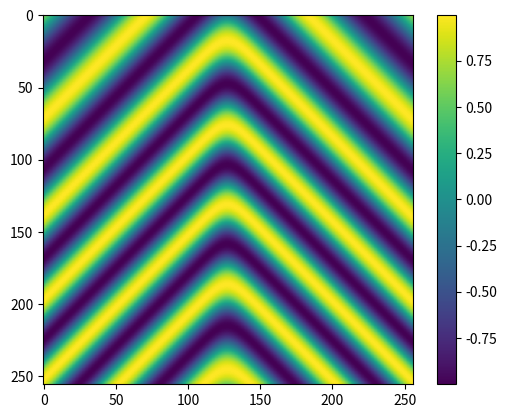
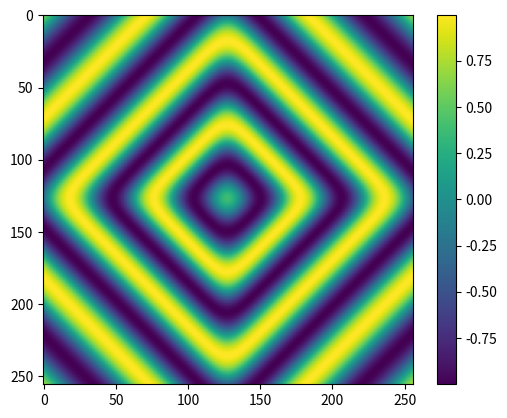
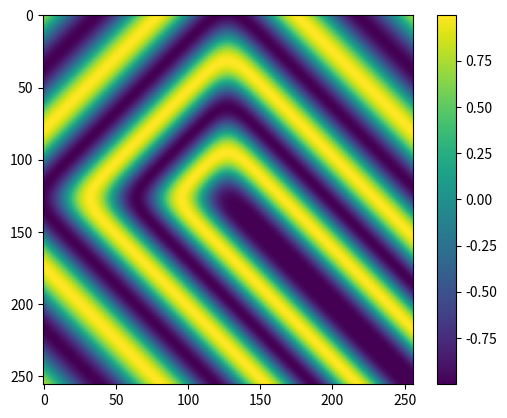

Python code for these plots, in order:
import numpy as np
import matplotlib.pyplot as plt
import scipy as sp

Lx = 50*np.pi
Ly = 50*np.pi
Nx = 256
Ny = 256
xx = (Lx/Nx)*np.linspace(-Nx/2+1,Nx/2,Nx)
yy = (Ly/Ny)*np.linspace(-Ny/2+1,Ny/2,Ny)
X, Y = np.meshgrid(xx, yy)

def sigmoid(x,y,a,b,c,d,e,f):
    return c/(1+np.exp(f*(a*(x-d)+b*(y-e))))

phi1 = sigmoid(X,Y,1,1,75,0,0,.01)
phi2 = sigmoid(X,Y,-1,1,75,0,0,.01)


theta = np.log(np.exp(phi1)+np.exp(phi2))
pattern = np.cos(theta)
fig, ax = plt.subplots()
im = ax.imshow(pattern)
plt.colorbar(im,ax=ax)
plt.show()


phi1 = sigmoid(X,Y,1,1,75,0,0,.01)
phi2 = sigmoid(X,Y,-1,1,75,0,0,.01)
phi3 = sigmoid(X,Y,-1,-1,75,0,0,.01)
phi4 = sigmoid(X,Y,1,-1,75,0,0,.01)

theta = np.log(np.exp(phi1)+np.exp(phi2)+np.exp(phi3)+np.exp(phi4))
pattern = np.cos(theta)
fig, ax = plt.subplots()
im = ax.imshow(pattern)
plt.colorbar(im,ax=ax)
plt.show()

phi1 = .9*sigmoid(X,Y,1,1,75,0,0,.01)
phi2 = .9*sigmoid(X,Y,-1,1,75,0,0,.01)
phi3 = -3*sigmoid(X,Y,-1,-1,75,0,0,.01)
phi4 = .9*sigmoid(X,Y,1,-1,75,0,0,.01)

theta = np.log(np.exp(phi1)+np.exp(phi2)+np.exp(phi3)+np.exp(phi4))
pattern = np.cos(theta)
fig, ax = plt.subplots()
im = ax.imshow(pattern)
plt.colorbar(im,ax=ax)
plt.show()
